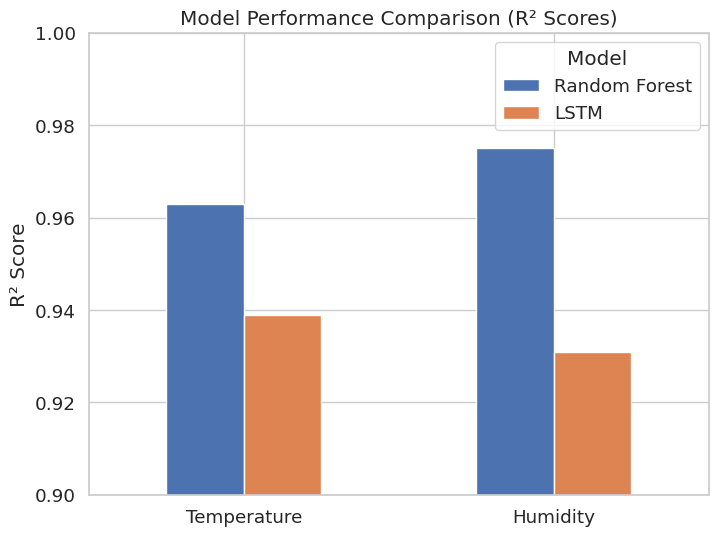
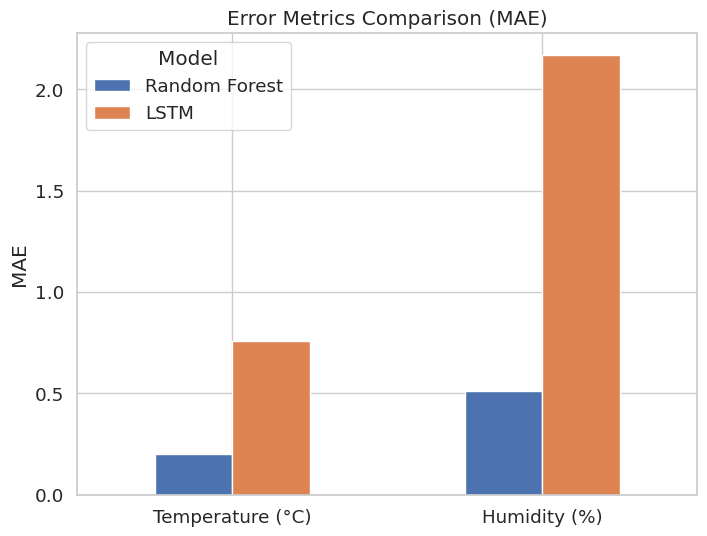
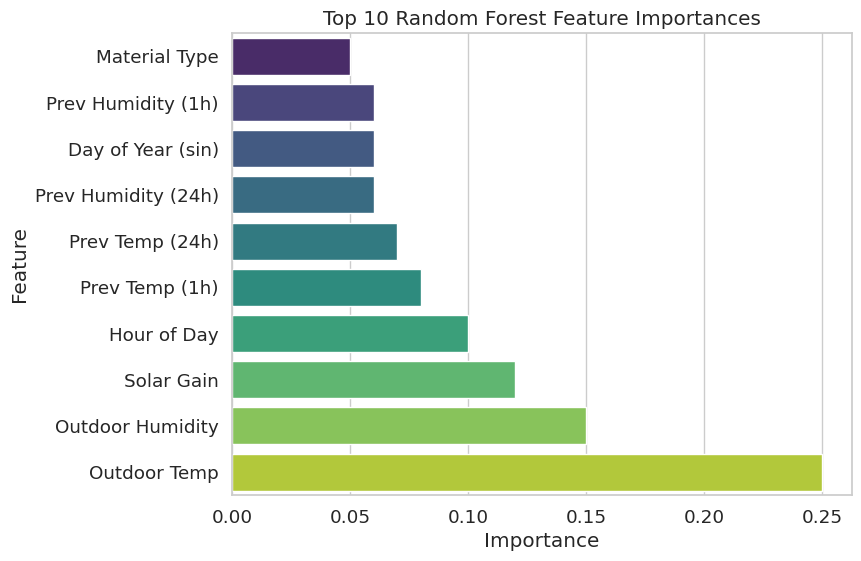
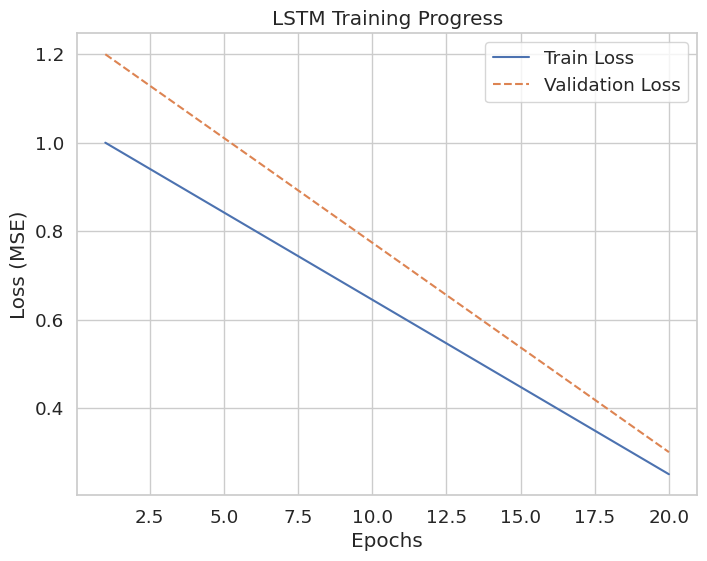
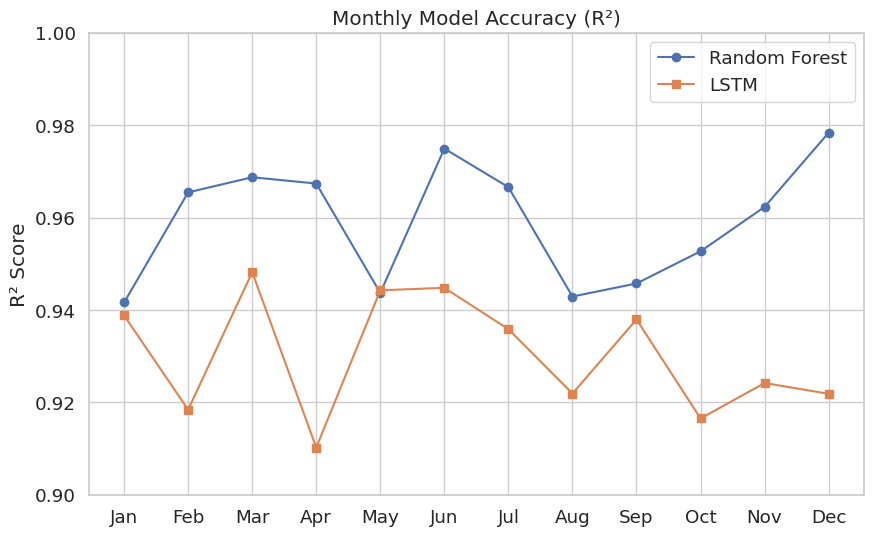
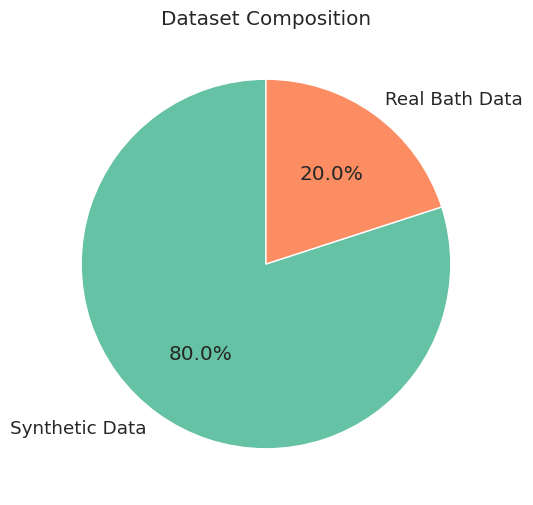
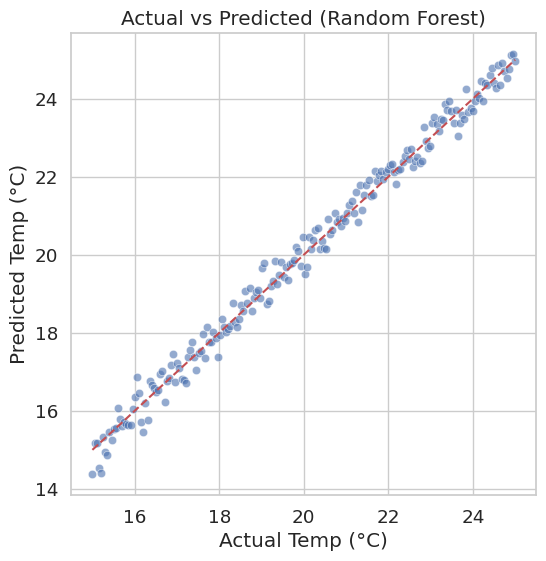
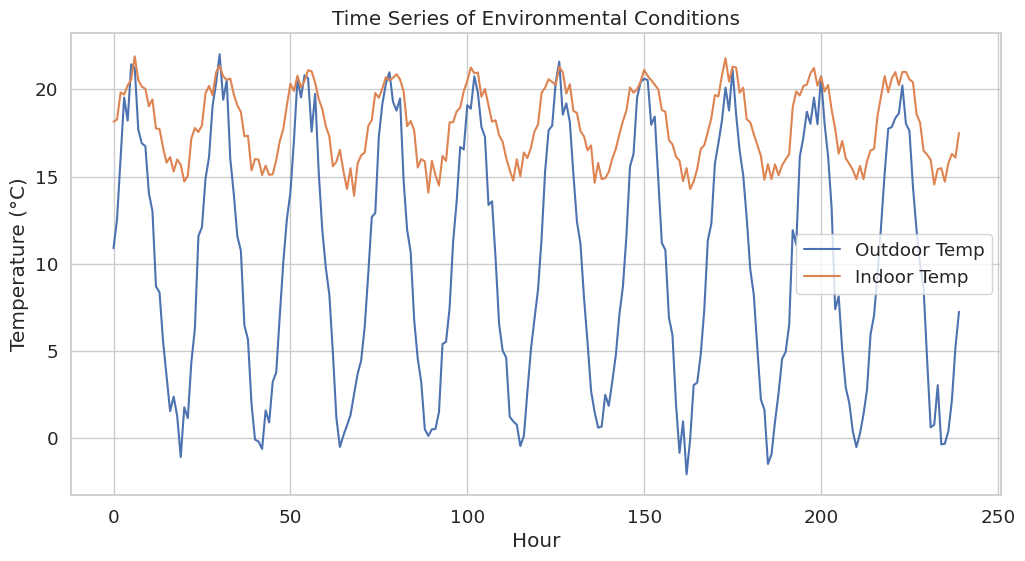

Source code (Python) for these figures, in order:
import matplotlib.pyplot as plt
import seaborn as sns
import numpy as np
import pandas as pd

sns.set(style="whitegrid", font_scale=1.2)

# 1. Model Performance Comparison (R² Scores)
r2_scores = {
    "Random Forest": [0.963, 0.975],
    "LSTM": [0.939, 0.931]
}
df_r2 = pd.DataFrame(r2_scores, index=["Temperature", "Humidity"])
df_r2.plot(kind="bar", figsize=(8,6))
plt.title("Model Performance Comparison (R² Scores)")
plt.ylabel("R² Score")
plt.ylim(0.9, 1.0)
plt.xticks(rotation=0)
plt.legend(title="Model")
plt.show()

# 2. Error Metrics Comparison (MAE)
mae_scores = {
    "Random Forest": [0.199, 0.512],
    "LSTM": [0.757, 2.169]
}
df_mae = pd.DataFrame(mae_scores, index=["Temperature (°C)", "Humidity (%)"])
df_mae.plot(kind="bar", figsize=(8,6))
plt.title("Error Metrics Comparison (MAE)")
plt.ylabel("MAE")
plt.xticks(rotation=0)
plt.legend(title="Model")
plt.show()

# 3. Feature Importance Analysis (RF)
features = ["Outdoor Temp", "Outdoor Humidity", "Solar Gain", "Hour of Day", 
            "Prev Temp (1h)", "Prev Temp (24h)", "Prev Humidity (1h)", 
            "Prev Humidity (24h)", "Day of Year (sin)", "Material Type"]
importances = [0.25, 0.15, 0.12, 0.10, 0.08, 0.07, 0.06, 0.06, 0.06, 0.05]
df_feat = pd.DataFrame({"Feature": features, "Importance": importances})
df_feat = df_feat.sort_values("Importance", ascending=True)

plt.figure(figsize=(8,6))
sns.barplot(data=df_feat, x="Importance", y="Feature", palette="viridis")
plt.title("Top 10 Random Forest Feature Importances")
plt.show()

# 4. LSTM Training Progress (Loss Curve)
epochs = np.arange(1, 21)
train_loss = np.linspace(1.0, 0.25, 20)
val_loss = np.linspace(1.2, 0.30, 20)

plt.figure(figsize=(8,6))
plt.plot(epochs, train_loss, label="Train Loss")
plt.plot(epochs, val_loss, label="Validation Loss", linestyle="--")
plt.title("LSTM Training Progress")
plt.xlabel("Epochs")
plt.ylabel("Loss (MSE)")
plt.legend()
plt.show()

# 5. Monthly Performance Analysis
months = ["Jan","Feb","Mar","Apr","May","Jun","Jul","Aug","Sep","Oct","Nov","Dec"]
rf_accuracy = np.random.uniform(0.94, 0.98, 12)  # replace with real
lstm_accuracy = np.random.uniform(0.91, 0.95, 12)  # replace with real
df_months = pd.DataFrame({"Month": months, "Random Forest": rf_accuracy, "LSTM": lstm_accuracy})

plt.figure(figsize=(10,6))
plt.plot(df_months["Month"], df_months["Random Forest"], marker="o", label="Random Forest")
plt.plot(df_months["Month"], df_months["LSTM"], marker="s", label="LSTM")
plt.title("Monthly Model Accuracy (R²)")
plt.ylabel("R² Score")
plt.ylim(0.9, 1.0)
plt.legend()
plt.show()

# 6. Dataset Composition
sizes = [8000, 2000]  # example: synthetic vs real
labels = ["Synthetic Data", "Real Bath Data"]
plt.figure(figsize=(6,6))
plt.pie(sizes, labels=labels, autopct='%1.1f%%', startangle=90, colors=["#66c2a5","#fc8d62"])
plt.title("Dataset Composition")
plt.show()

# 7. Actual vs Predicted Scatter Plot (RF example)
true_vals = np.linspace(15, 25, 200)
pred_vals = true_vals + np.random.normal(0, 0.3, 200)
plt.figure(figsize=(6,6))
sns.scatterplot(x=true_vals, y=pred_vals, alpha=0.6)
plt.plot([15,25],[15,25], "r--")
plt.title("Actual vs Predicted (Random Forest)")
plt.xlabel("Actual Temp (°C)")
plt.ylabel("Predicted Temp (°C)")
plt.show()

# 8. Time Series Visualization
time = np.arange(0, 240, 1)  # 10 days hourly
outdoor_temp = 10 + 10*np.sin(time/24*2*np.pi) + np.random.normal(0,1,len(time))
indoor_temp = 18 + 3*np.sin(time/24*2*np.pi) + np.random.normal(0,0.5,len(time))

plt.figure(figsize=(12,6))
plt.plot(time, outdoor_temp, label="Outdoor Temp")
plt.plot(time, indoor_temp, label="Indoor Temp")
plt.title("Time Series of Environmental Conditions")
plt.xlabel("Hour")
plt.ylabel("Temperature (°C)")
plt.legend()
plt.show()
